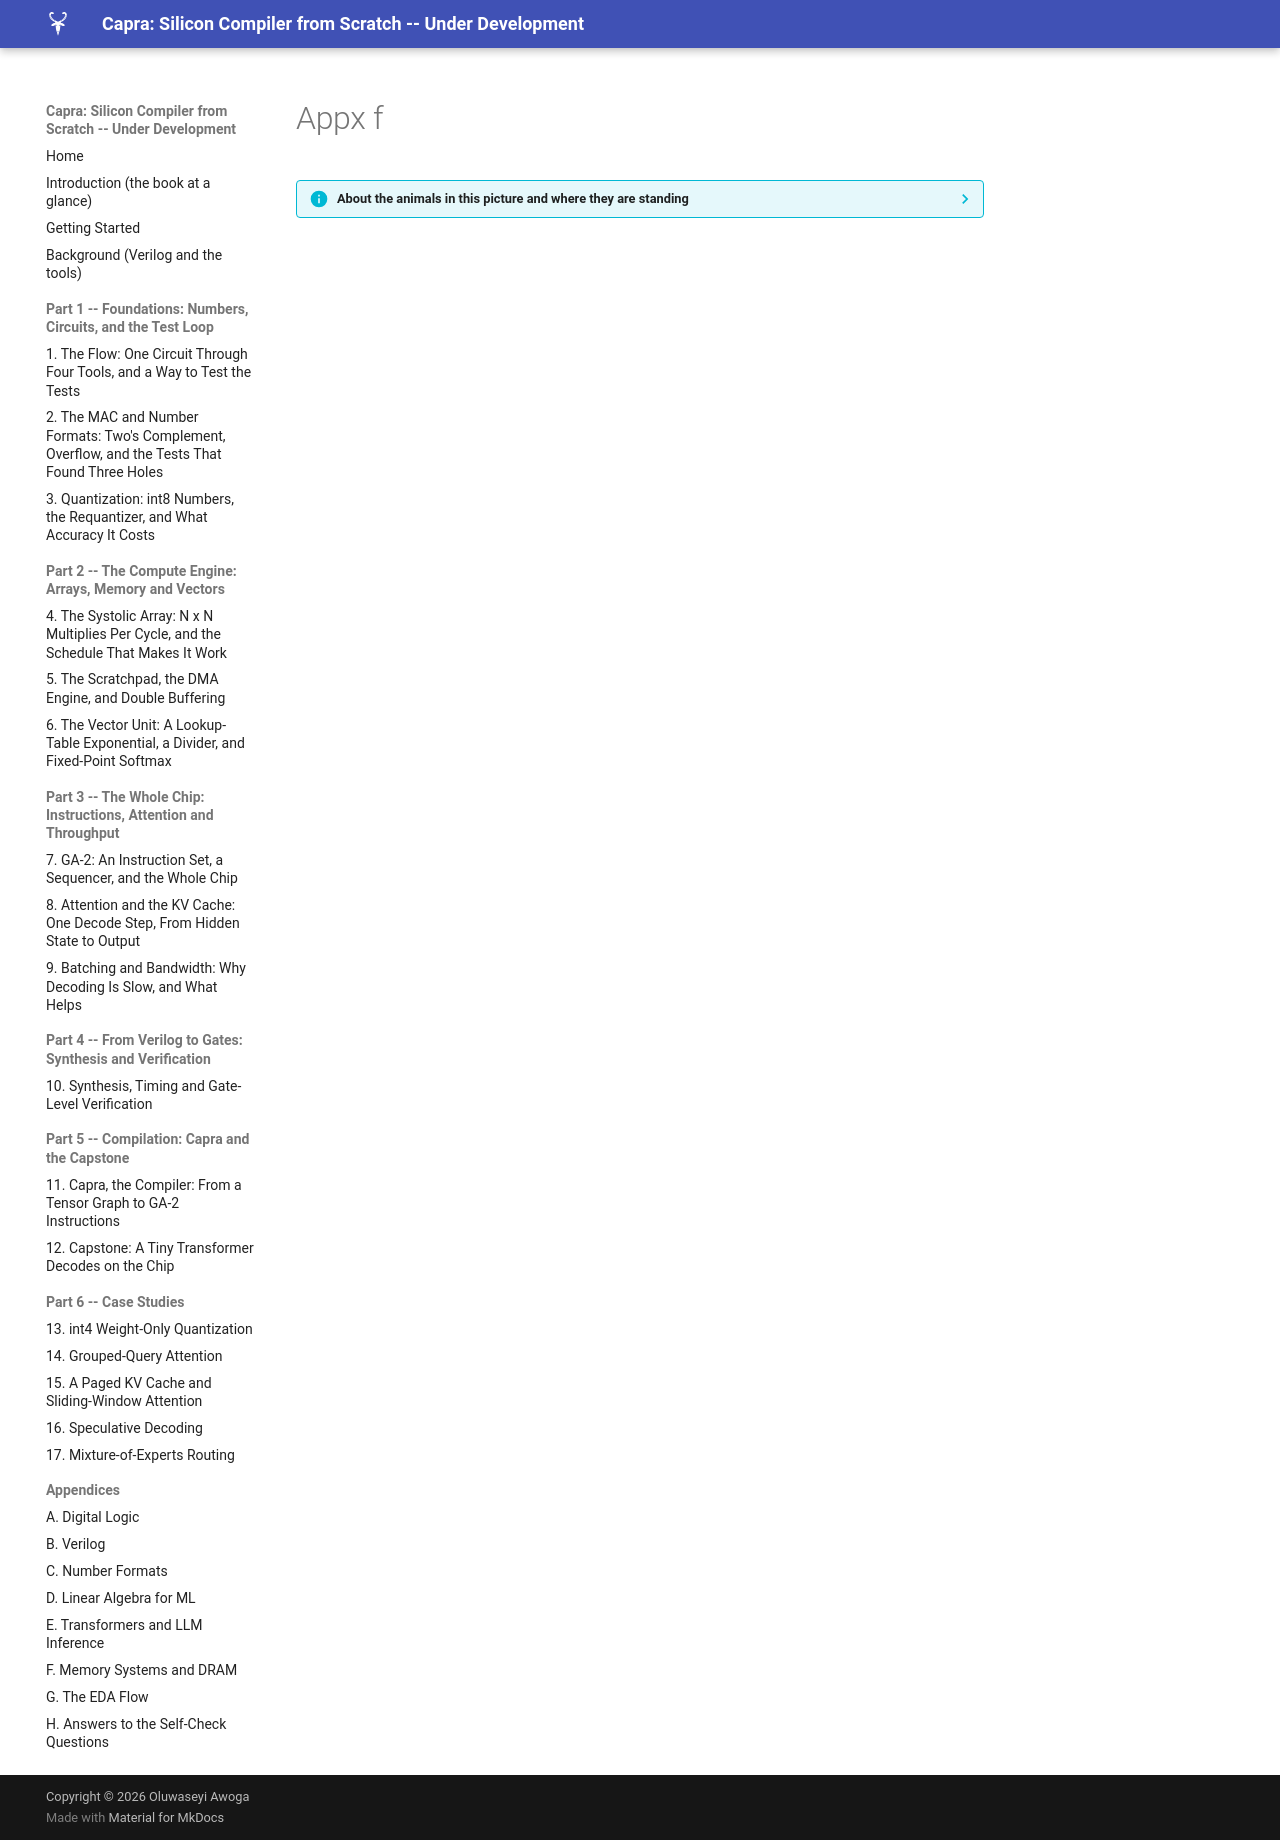

repository: MaximumBeings/silicon_compiler_from_scratch · page: assets/art/appx-f/index.html · generator: mkdocs

??? info "About the animals in this picture and where they are standing"
    - **Walia ibex** (*Capra walie*) lives nowhere but the Simien Mountains of northern Ethiopia, on high cliffs. It is endangered, with only a few hundred animals remaining, and is protected within the Simien Mountains National Park.
    - **Siberian ibex** (*Capra sibirica*) lives in the high mountains of Central Asia, from the Altai and Tian Shan to the Himalaya. It is one of the largest ibexes, and the males' ridged horns can exceed a metre in length.
    - **Domestic goat** (*Capra hircus*) descends from the bezoar ibex and is among the oldest domesticated animals. There are on the order of a billion of them, kept for milk, meat, fibre and as pack animals.
    - **Iberian ibex** (*Capra pyrenaica*) lives in the mountains of Spain and Portugal. Its Pyrenean subspecies, the bucardo, died out in 2000. In 2003 scientists cloned one; the kid lived only minutes, making it the first extinct animal to be cloned.

    The scene is imaginary: it is set on Enceladus, a small icy moon of Saturn whose south pole sprays water-ice geysers; Saturn and its rings loom overhead. The animals are stylised drawings, shown where they could not live, for effect.
